Run: headless pygame with SDL's dummy video driver; simulated clock (each Clock.tick advances the game by its frame time, no real sleeping); random seed 0; keys injected as events and as key.get_pressed() state; mouse plan: one left click at the window centre at the start of phase 2, then a move to the lower-right quarter at the start of phase 3.
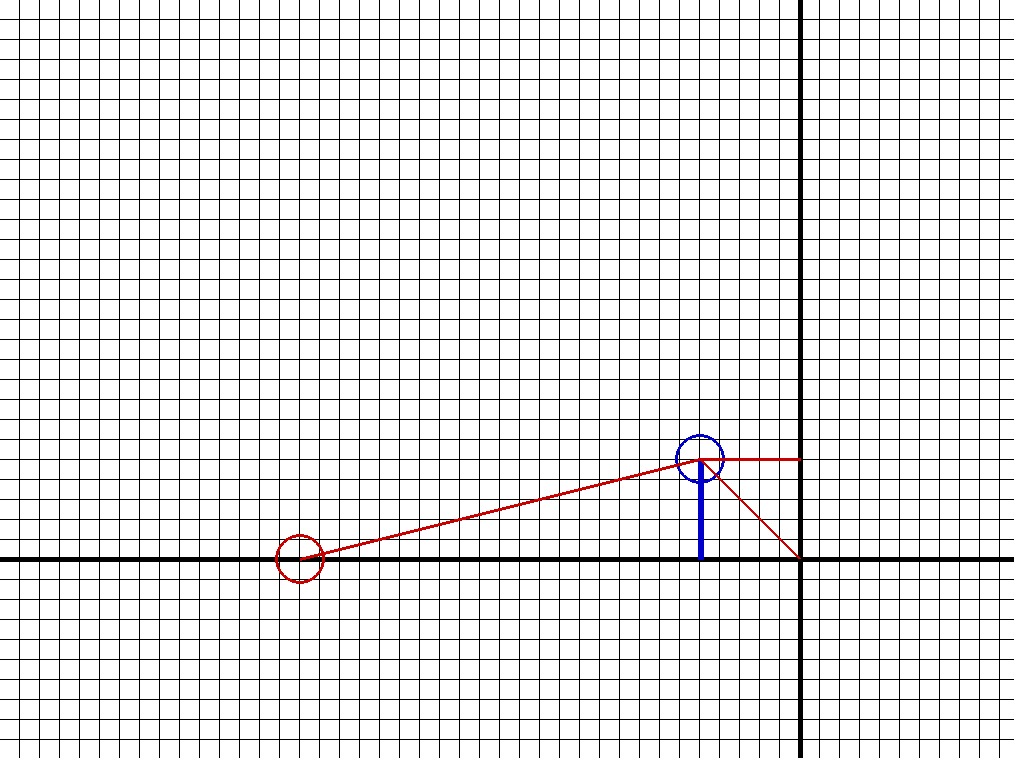
Frame 1 of 4 · flips 1–60 · no input
Frame 2 of 4 · flips 61–180 · clicked the window centre · tapped SPACE, RETURN · held RIGHT (→), D · screen unchanged from frame 1, image omitted
Frame 3 of 4 · flips 181–300 · moved the mouse to the lower-right quarter · held DOWN (↓), S · screen unchanged from frame 2, image omitted
Frame 4 of 4 · flips 301–420 · held LEFT (←), A, UP (↑), W · screen unchanged from frame 3, image omitted

The pygame program that drew these frames:

import pygame 
import math 
from math import atan2, degrees, pi

pygame.init()
desktop_size = pygame.display.get_desktop_sizes()
screen = pygame.display.set_mode((desktop_size[0][0]-10, desktop_size[0][1]-10), pygame.RESIZABLE)


class visualMd:
    def __init__(self) -> None:
        pass

    def create_lines(self):         # Criar as linhas na tela 
        counter_h = 0
        counter_v = 0
        lines_hor = []
        lines_ver = []
        for pixel in range(0, desktop_size[0][1]):
            counter_h += 1
            if counter_h == 20:
                lines_hor.append(pixel)
                counter_h = 0
        for pixel in range(0, desktop_size[0][0]):
            counter_v += 1
            if counter_v == 20:
                lines_ver.append(pixel)
                counter_v = 0

        for pixel in lines_hor:
            pygame.draw.line(screen, (0, 0, 0), (0, pixel), (desktop_size[0][0], pixel), 1)
        for pixel in lines_ver:
            pygame.draw.line(screen, (0, 0, 0), (pixel, 0), (pixel, desktop_size[0][1]))
        
        pygame.draw.line(screen, (0, 0, 0), (0, 559), (desktop_size[0][0], 559), 5)
        pygame.draw.line(screen, (0, 0, 0), (800, 0), (800, desktop_size[0][1]), 5)


class Object:
    def __init__(self, x, y) -> None:
        self.x_pos = x
        self.y_pos = y
        self.y_final = self.y_pos - 100
        self.x_final = self.x_pos
        self.mr = False

    def object(self, cont):
        if not self.mr:
            pygame.draw.line(screen, (0, 0, 200), (self.x_final, self.y_pos), (self.x_final, self.y_final), 6)
            self.ballContact = pygame.Rect((self.x_final-25, self.y_final-25), (50, 50))
            pygame.draw.circle(screen, (0, 0, 200), (self.x_final, self.y_final), 25, 3)
        else:
            pygame.draw.line(screen, (0, 0, 200), (pygame.mouse.get_pos()[0], self.y_pos), (pygame.mouse.get_pos()[0], pygame.mouse.get_pos()[1]), 6)
    
    
    def light_lines(self, foco_cor):
        if not self.mr:
            pygame.draw.line(screen, (200, 0, 0), (self.x_final,self.y_final), (800, self.y_final), 3) # reta
            pygame.draw.line(screen, (200, 0, 0), (self.x_final, self.y_final), (799, 558), 3) # diagonal
            pygame.draw.line(screen, (200, 0, 0), (self.x_final, self.y_final), foco_cor, 3) # foco
        else:
            pygame.draw.line(screen, (200, 0, 0), (pygame.mouse.get_pos()[0], pygame.mouse.get_pos()[1]), (800, pygame.mouse.get_pos()[1]), 3) # normal
            pygame.draw.line(screen, (200, 0, 0), (pygame.mouse.get_pos()[0], pygame.mouse.get_pos()[1]), (799, 558), 3) # diagonal
            pygame.draw.line(screen, (200, 0, 0), (self.x_final, self.y_final), foco_cor, 3)


class Foco:
    def __init__(self) -> None:
        self.y_pos = 559
        self.x_pos = 300
        self.mr = False

    def foco(self):
        self.ballContact = pygame.Rect((self.x_pos-25, self.y_pos-25), (50, 50))
        if not self.mr:
            pygame.draw.circle(screen, (200, 0, 0), (self.x_pos, self.y_pos), 25, 3)
        else:
            pygame.draw.circle(screen, (200, 0, 0), (pygame.mouse.get_pos()[0], 559), 25, 3)
visual = visualMd()
objeto = Object(700, 559)
foco = Foco()

mr = False
running = True
while running:
    for event in pygame.event.get():
        if event.type == pygame.QUIT:
            running = False
        if event.type == pygame.MOUSEBUTTONDOWN:
            if objeto.ballContact.collidepoint(event.pos):
                objeto.mr = True
            if foco.ballContact.collidepoint(event.pos):
                foco.mr = True
            print(event.pos)
        if event.type == pygame.MOUSEBUTTONUP:
            if objeto.mr:
                objeto.x_final = pygame.mouse.get_pos()[0]
                objeto.y_final = pygame.mouse.get_pos()[1]
            objeto.mr = False
            if foco.mr:
                foco.x_pos = pygame.mouse.get_pos()[0]
            foco.mr = False
    
    screen.fill((255, 255, 255))
    visual.create_lines()
    objeto.object(mr)
    objeto.light_lines((foco.x_pos, foco.y_pos))
    foco.foco()
    pygame.display.update()
